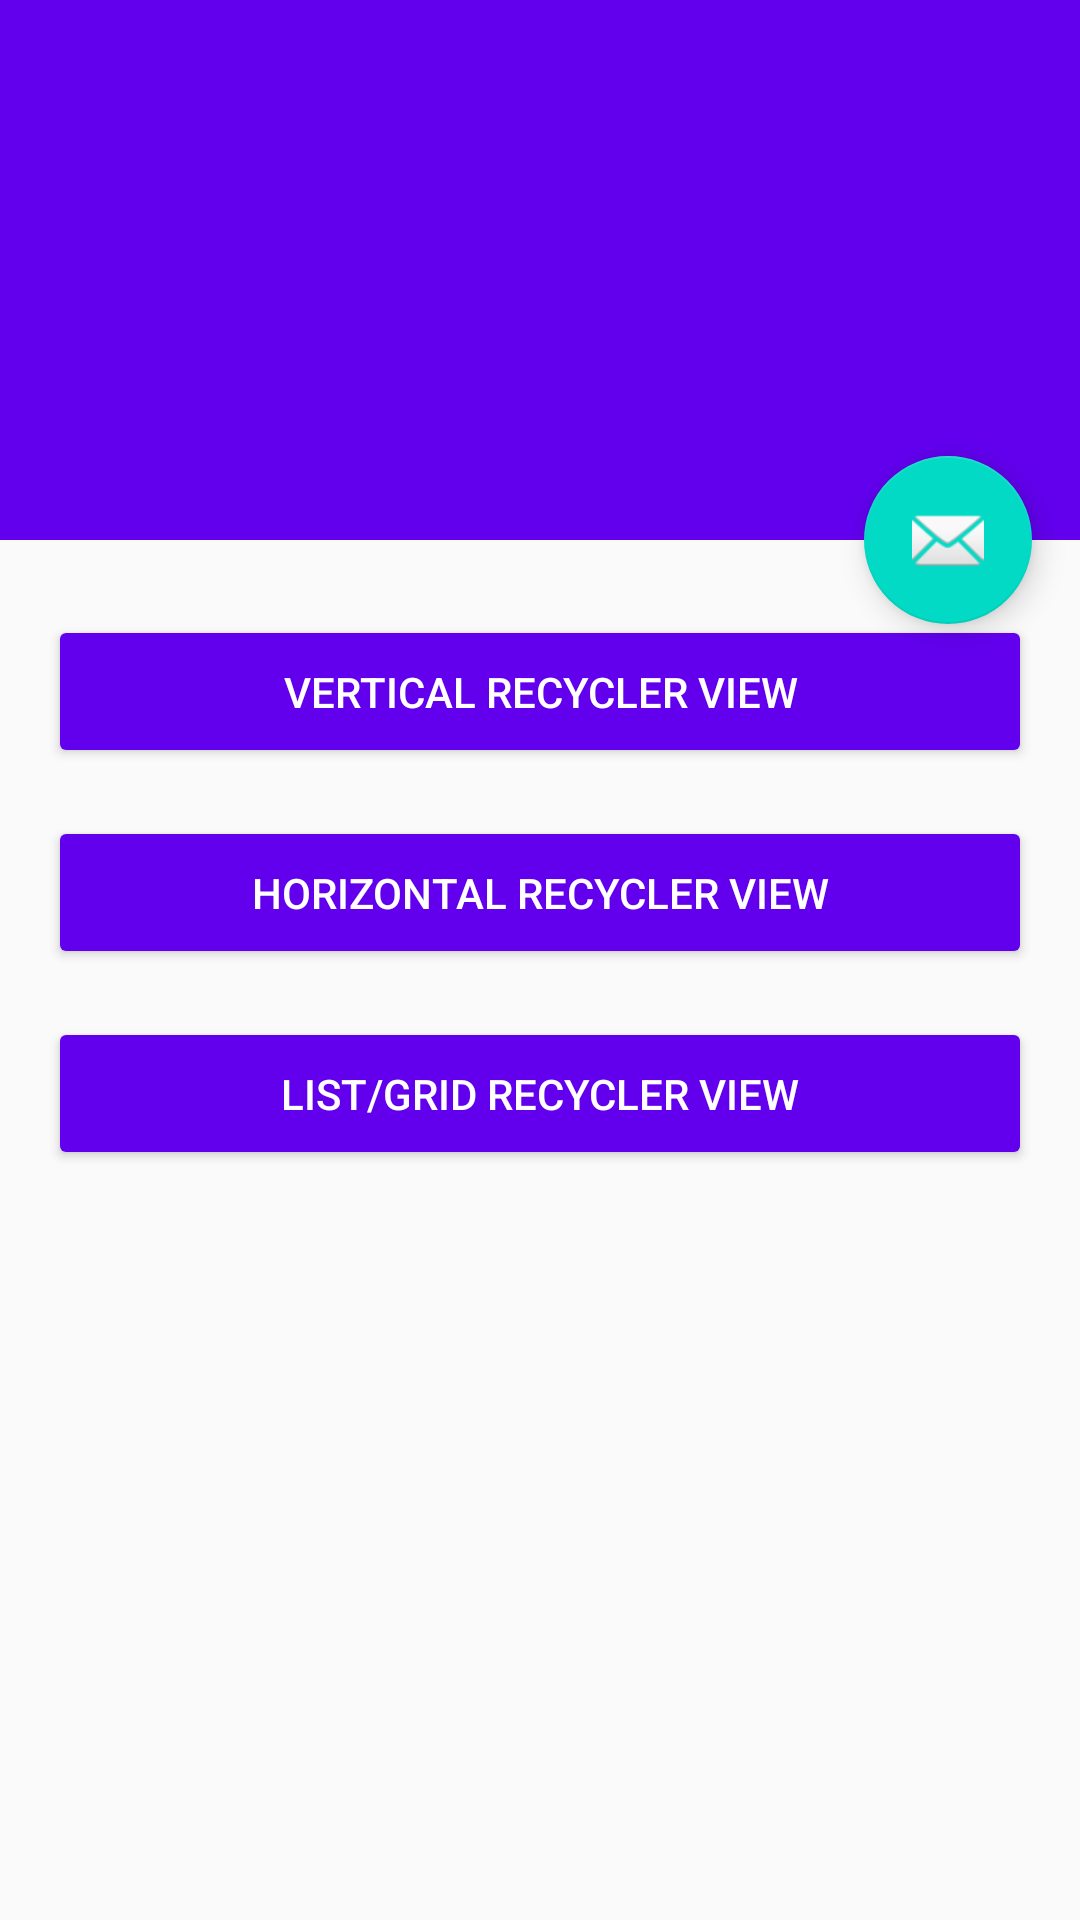

Reconstruct the res/layout file that produces this screen, plus the resources it refers to.
<!-- AndroidManifest.xml: activity theme AppTheme.NoActionBar -->
<!-- res/layout/activity_main.xml -->
<?xml version="1.0" encoding="utf-8"?>
<android.support.design.widget.CoordinatorLayout xmlns:android="http://schemas.android.com/apk/res/android"
    xmlns:app="http://schemas.android.com/apk/res-auto"
    xmlns:tools="http://schemas.android.com/tools"
    android:layout_width="match_parent"
    android:layout_height="match_parent"
    android:fitsSystemWindows="true"
    tools:context="com.recyclerview.activities.MainActivity">

    <android.support.design.widget.AppBarLayout
        android:id="@+id/app_bar"
        android:layout_width="match_parent"
        android:layout_height="@dimen/app_bar_height"
        android:fitsSystemWindows="true"
        android:theme="@style/AppTheme.AppBarOverlay">

        <android.support.design.widget.CollapsingToolbarLayout
            android:id="@+id/toolbar_layout"
            android:layout_width="match_parent"
            android:layout_height="match_parent"
            android:fitsSystemWindows="true"
            app:contentScrim="?attr/colorPrimary"
            app:layout_scrollFlags="scroll|exitUntilCollapsed"
            app:toolbarId="@+id/toolbar">

            <android.support.v7.widget.Toolbar
                android:id="@+id/toolbar"
                android:layout_width="match_parent"
                android:layout_height="?attr/actionBarSize"
                app:layout_collapseMode="pin"
                app:popupTheme="@style/AppTheme.PopupOverlay" />

        </android.support.design.widget.CollapsingToolbarLayout>
    </android.support.design.widget.AppBarLayout>

    <include layout="@layout/content_main" />

    <android.support.design.widget.FloatingActionButton
        android:id="@+id/fab"
        android:layout_width="wrap_content"
        android:layout_height="wrap_content"
        android:layout_margin="@dimen/fab_margin"
        app:layout_anchor="@id/app_bar"
        app:layout_anchorGravity="bottom|end"
        app:srcCompat="@android:drawable/ic_dialog_email" />

</android.support.design.widget.CoordinatorLayout>
<!-- res/layout/content_main.xml (included above) -->
<?xml version="1.0" encoding="utf-8"?>
<android.support.v4.widget.NestedScrollView xmlns:android="http://schemas.android.com/apk/res/android"
    xmlns:app="http://schemas.android.com/apk/res-auto"
    xmlns:tools="http://schemas.android.com/tools"
    android:layout_width="match_parent"
    android:layout_height="match_parent"
    app:layout_behavior="@string/appbar_scrolling_view_behavior"
    tools:context="com.recyclerview.activities.MainActivity"
    tools:showIn="@layout/activity_main">

    <LinearLayout
        android:layout_width="match_parent"
        android:layout_height="match_parent"
        android:orientation="vertical">

        <Button
            android:id="@+id/btn_vertical_recycler_view"
            android:layout_width="match_parent"
            android:layout_height="wrap_content"
            android:layout_marginLeft="@dimen/fab_margin"
            android:layout_marginRight="@dimen/fab_margin"
            android:layout_marginTop="@dimen/button_margin_top"
            android:text="@string/str_vertical_recycler_view"
            android:theme="@style/Button" />

        <Button
            android:id="@+id/btn_horizontal_recycler_view"
            android:layout_width="match_parent"
            android:layout_height="wrap_content"
            android:layout_marginLeft="@dimen/fab_margin"
            android:layout_marginRight="@dimen/fab_margin"
            android:layout_marginTop="@dimen/fab_margin"
            android:text="@string/str_horizontal_recycler_view"
            android:theme="@style/Button" />

        <Button
            android:id="@+id/btn_list_grid_recycler_view"
            android:layout_width="match_parent"
            android:layout_height="wrap_content"
            android:layout_marginLeft="@dimen/fab_margin"
            android:layout_marginRight="@dimen/fab_margin"
            android:layout_marginTop="@dimen/fab_margin"
            android:text="@string/str_list_grid_recycler_view"
            android:theme="@style/Button" />

        <Button
            android:id="@+id/btn_nested_recycler_view"
            android:layout_width="match_parent"
            android:layout_height="wrap_content"
            android:layout_marginLeft="@dimen/fab_margin"
            android:layout_marginRight="@dimen/fab_margin"
            android:layout_marginTop="@dimen/fab_margin"
            android:text="@string/str_nested_recycler_view"
            android:theme="@style/Button"
            android:visibility="gone"/>


    </LinearLayout>
</android.support.v4.widget.NestedScrollView>
<!-- resources referenced by this layout -->
<resources>
  <dimen name="app_bar_height">180dp</dimen>
  <dimen name="button_margin_top">25dp</dimen>
  <dimen name="fab_margin">16dp</dimen>
  <string name="str_horizontal_recycler_view">Horizontal Recycler View</string>
  <string name="str_list_grid_recycler_view">List/Grid Recycler View</string>
  <string name="str_nested_recycler_view">Nested Recycler View</string>
  <string name="str_vertical_recycler_view">Vertical Recycler View</string>
  <style name="AppTheme.AppBarOverlay" parent="ThemeOverlay.AppCompat.Dark.ActionBar" />
  <style name="AppTheme.PopupOverlay" parent="ThemeOverlay.AppCompat.Light" />
  <style name="Button" parent="Widget.AppCompat.Button.Colored">
          <item name="colorButtonNormal">@color/colorPrimary</item>
          <item name="android:textColorPrimary">@android:color/white</item>
          <item name="android:padding">@dimen/fab_margin</item>
  
      </style>
  <style name="AppTheme.NoActionBar">
          <item name="windowActionBar">false</item>
          <item name="windowNoTitle">true</item>
      </style>
  <!-- not gathered from this repository: default colours our renderer supplied (Android Studio template values) -->
  <color name="colorPrimary">#FF6200EE</color>
</resources>
